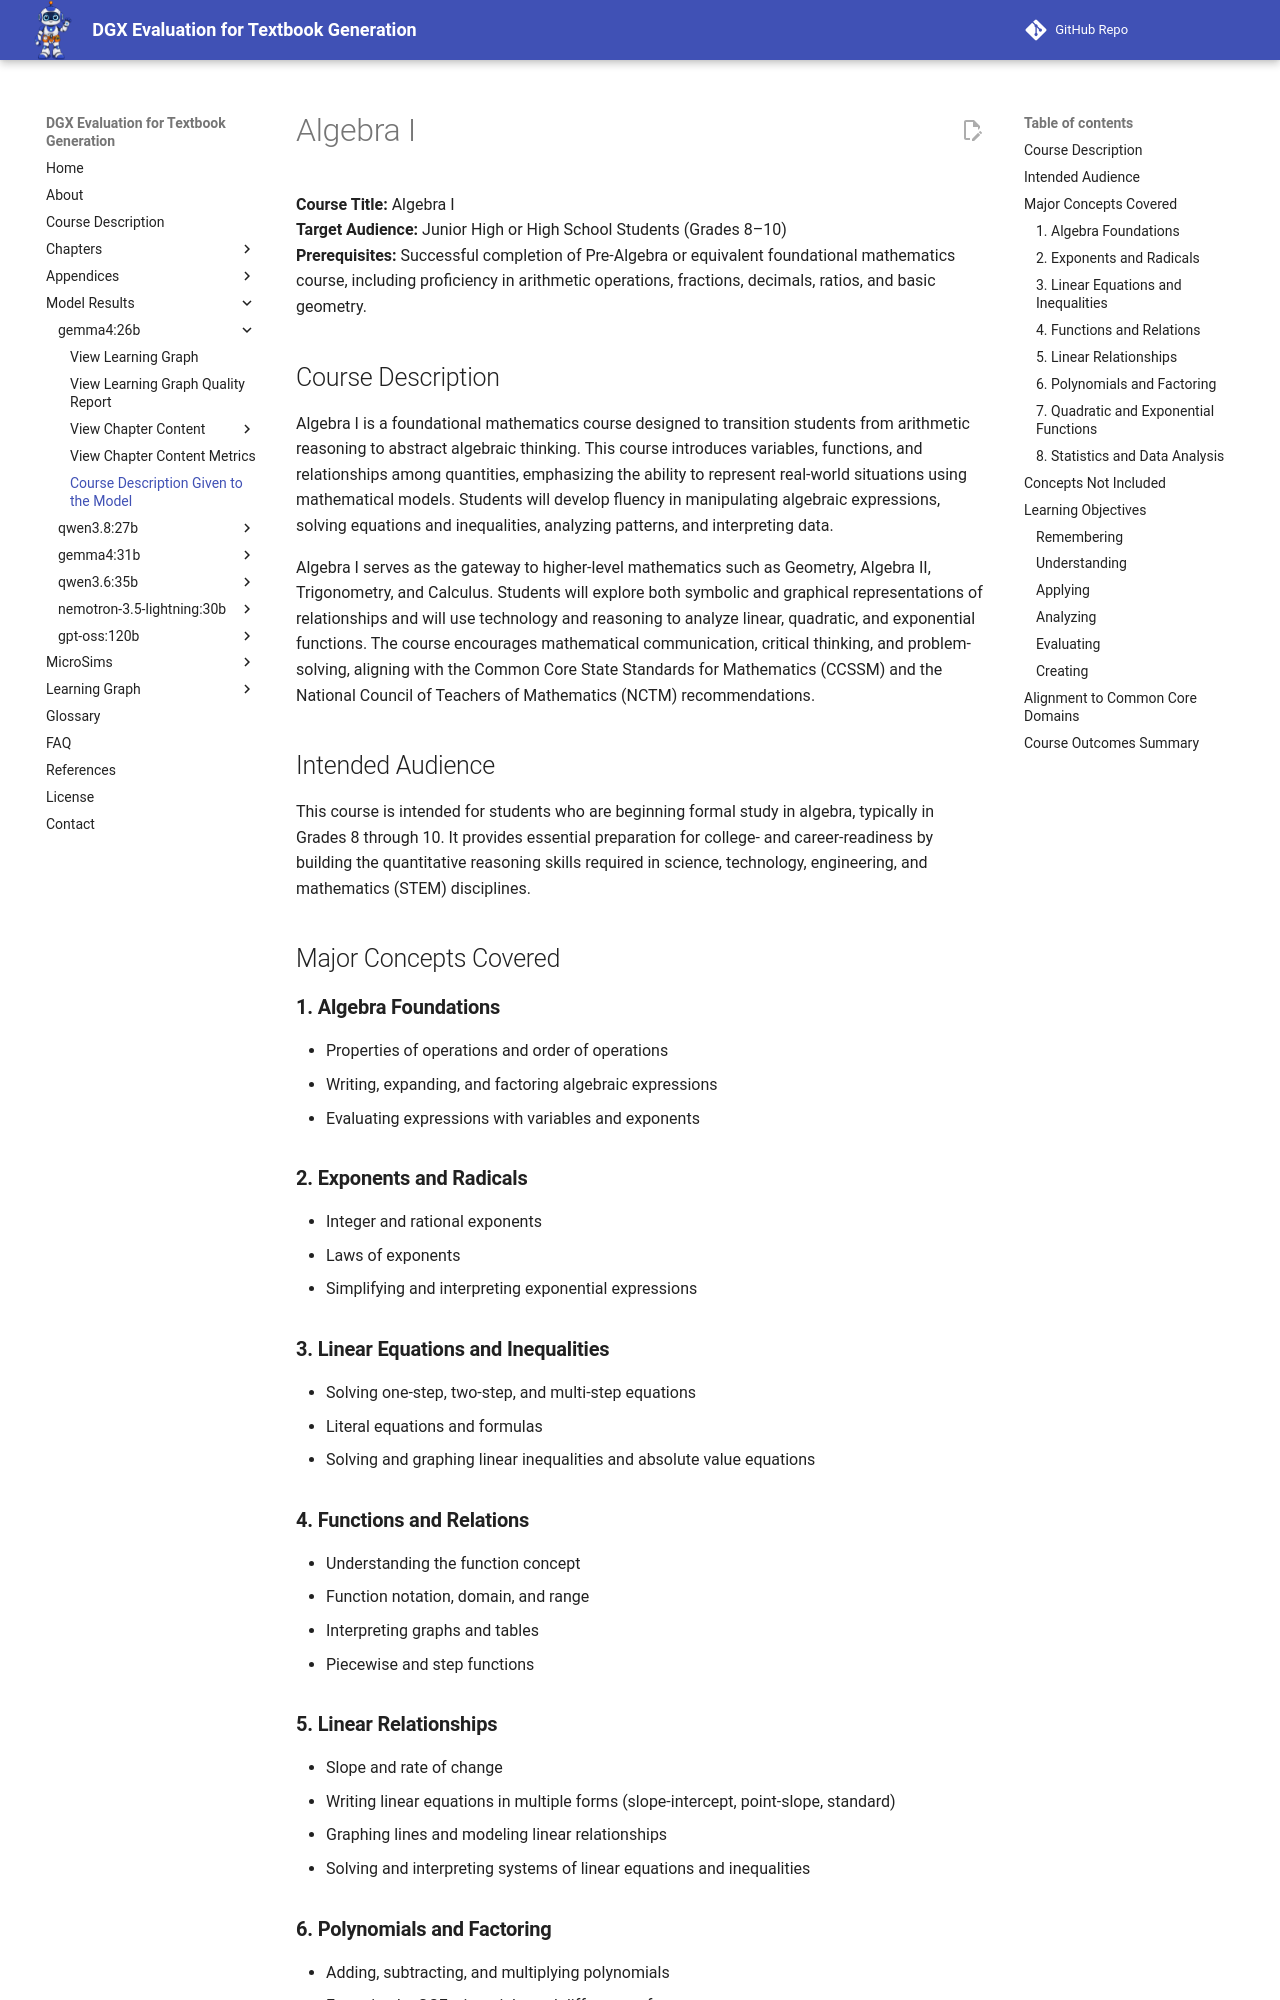

repository: dmccreary/dgx-eval · page: models/gemma4-26b/course-description/index.html · generator: mkdocs

# Algebra I

**Course Title:** Algebra I  
**Target Audience:** Junior High or High School Students (Grades 8–10)  
**Prerequisites:** Successful completion of Pre-Algebra or equivalent foundational mathematics course, including proficiency in arithmetic operations, fractions, decimals, ratios, and basic geometry.

## Course Description

Algebra I is a foundational mathematics course designed to transition students from arithmetic reasoning to abstract algebraic thinking. This course introduces variables, functions, and relationships among quantities, emphasizing the ability to represent real-world situations using mathematical models. Students will develop fluency in manipulating algebraic expressions, solving equations and inequalities, analyzing patterns, and interpreting data.

Algebra I serves as the gateway to higher-level mathematics such as Geometry, Algebra II, Trigonometry, and Calculus. Students will explore both symbolic and graphical representations of relationships and will use technology and reasoning to analyze linear, quadratic, and exponential functions. The course encourages mathematical communication, critical thinking, and problem-solving, aligning with the Common Core State Standards for Mathematics (CCSSM) and the National Council of Teachers of Mathematics (NCTM) recommendations.

## Intended Audience

This course is intended for students who are beginning formal study in algebra, typically in Grades 8 through 10. It provides essential preparation for college- and career-readiness by building the quantitative reasoning skills required in science, technology, engineering, and mathematics (STEM) disciplines.

## Major Concepts Covered

### **1. Algebra Foundations**
- Properties of operations and order of operations  
- Writing, expanding, and factoring algebraic expressions  
- Evaluating expressions with variables and exponents  

### **2. Exponents and Radicals**
- Integer and rational exponents  
- Laws of exponents  
- Simplifying and interpreting exponential expressions  

### **3. Linear Equations and Inequalities**
- Solving one-step, two-step, and multi-step equations  
- Literal equations and formulas  
- Solving and graphing linear inequalities and absolute value equations  

### **4. Functions and Relations**
- Understanding the function concept  
- Function notation, domain, and range  
- Interpreting graphs and tables  
- Piecewise and step functions
